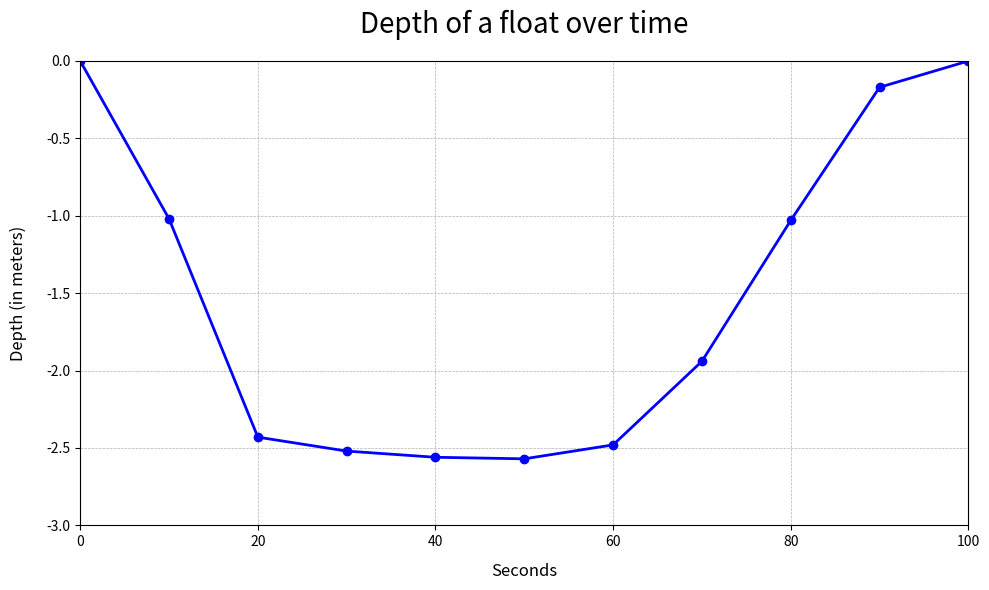

Source code (Python):
import matplotlib.pyplot as plt

time = [0, 10, 20, 30, 40, 50, 60, 70, 80, 90, 100]
# Depth values (to be changed obvs)
depth = [0, -1.02, -2.43, -2.52, -2.56, -2.57, -2.48, -1.94, -1.03, -0.17, 0]

fig, ax = plt.subplots(figsize=(10, 6))
ax.plot(time, depth, marker='o', color='blue', linewidth=2)
ax.set_title("Depth of a float over time", fontsize=20, pad=20)

ax.set_xlim(0, 100)
ax.set_xticks([0, 20, 40, 60, 80, 100])
ax.set_xlabel("Seconds", fontsize=12, labelpad=10, loc='center')

ax.set_ylim(-3, 0)
ax.set_yticks([0, -0.5, -1, -1.5, -2, -2.5, -3])
ax.set_ylabel("Depth (in meters)", fontsize=12, labelpad=20, rotation=90, va='center')

ax.grid(True, which='both', linestyle='--', linewidth=0.5)

plt.tight_layout()
plt.show()